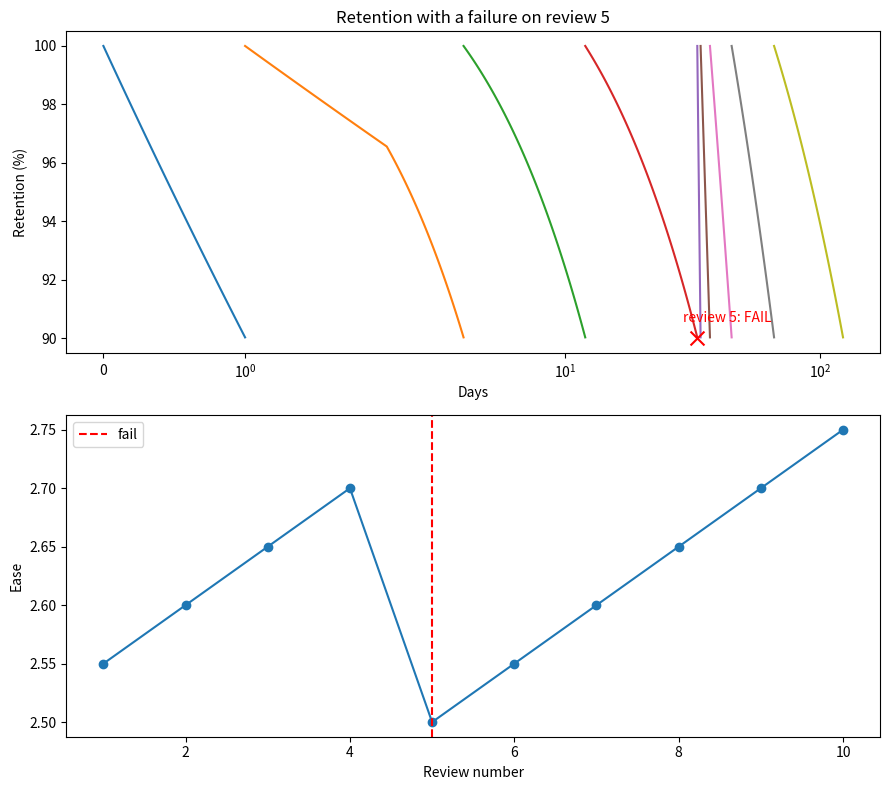

Recreate this plot in Python.
import numpy as np
import matplotlib.pyplot as plt

# rating per review: 1 = pass, 0 = fail (review 5 fails)
ratings = [1, 1, 1, 1, 0, 1, 1, 1, 1, 1]

ease, interval, repeats = 2.5, 0, 0
t = 0                      # current day
K = 0.105                  # -ln(0.9): retention is 90% when the review is due
fig, (ax1, ax2) = plt.subplots(2, 1, figsize=(9, 8))

for n, rating in enumerate(ratings, start=1):
    if rating == 0:
        repeats = 0
        interval = 0
        ease = max(1.3, ease - 0.2)
        ax1.scatter(t, 90, color="red", marker="x", s=100, zorder=5)
        ax1.annotate(f"review {n}: FAIL", (t, 90), textcoords="offset points",
                     xytext=(-10, 12), color="red")
    else:
        if repeats == 0:
            interval = 1
        elif repeats == 1:
            interval = 3
        else:
            interval = round(interval * ease)
        repeats += 1
        ease += 0.05

        S = interval / K                       # stability: bigger interval = flatter curve
        x = np.linspace(t, t + interval, 100)
        ax1.plot(x, 100 * np.exp(-(x - t) / S))
        t += interval

    ax2.scatter(n, ease, color="red" if rating == 0 else "C0")
    ax2.plot(n, ease, color="C0")

ax1.set_xlabel("Days")
ax1.set_ylabel("Retention (%)")
ax1.set_title("Retention with a failure on review 5")
ax1.set_xscale("symlog")

# ease over time
eases, e = [], 2.5
for r in ratings:
    e = max(1.3, e - 0.2) if r == 0 else e + 0.05
    eases.append(e)
ax2.clear()
ax2.plot(range(1, len(ratings) + 1), eases, marker="o")
ax2.axvline(5, color="red", linestyle="--", label="fail")
ax2.set_xlabel("Review number")
ax2.set_ylabel("Ease")
ax2.legend()

plt.tight_layout()
plt.savefig("failure.png", dpi=120)
